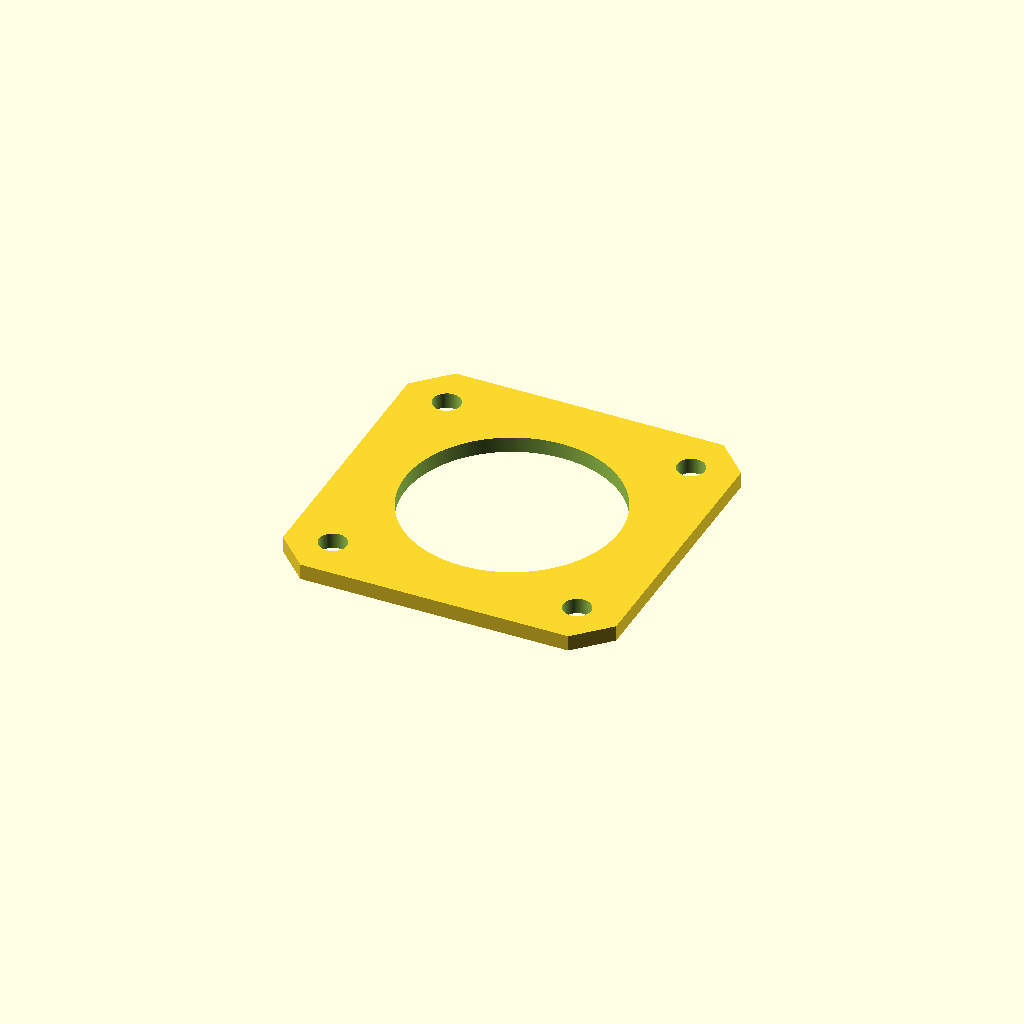
Cell 1: the model at its default parameters.
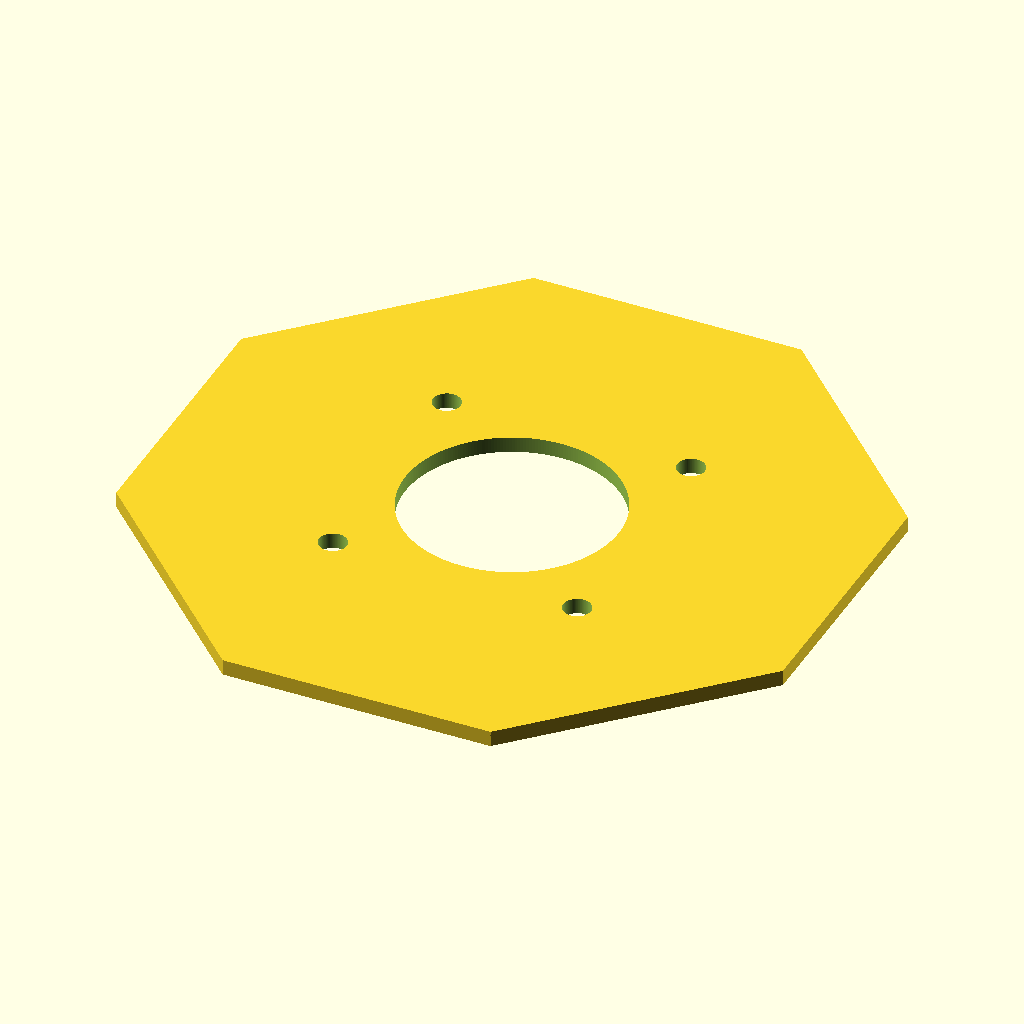
Cell 2: nema_width = 84.6 (everything else at default).
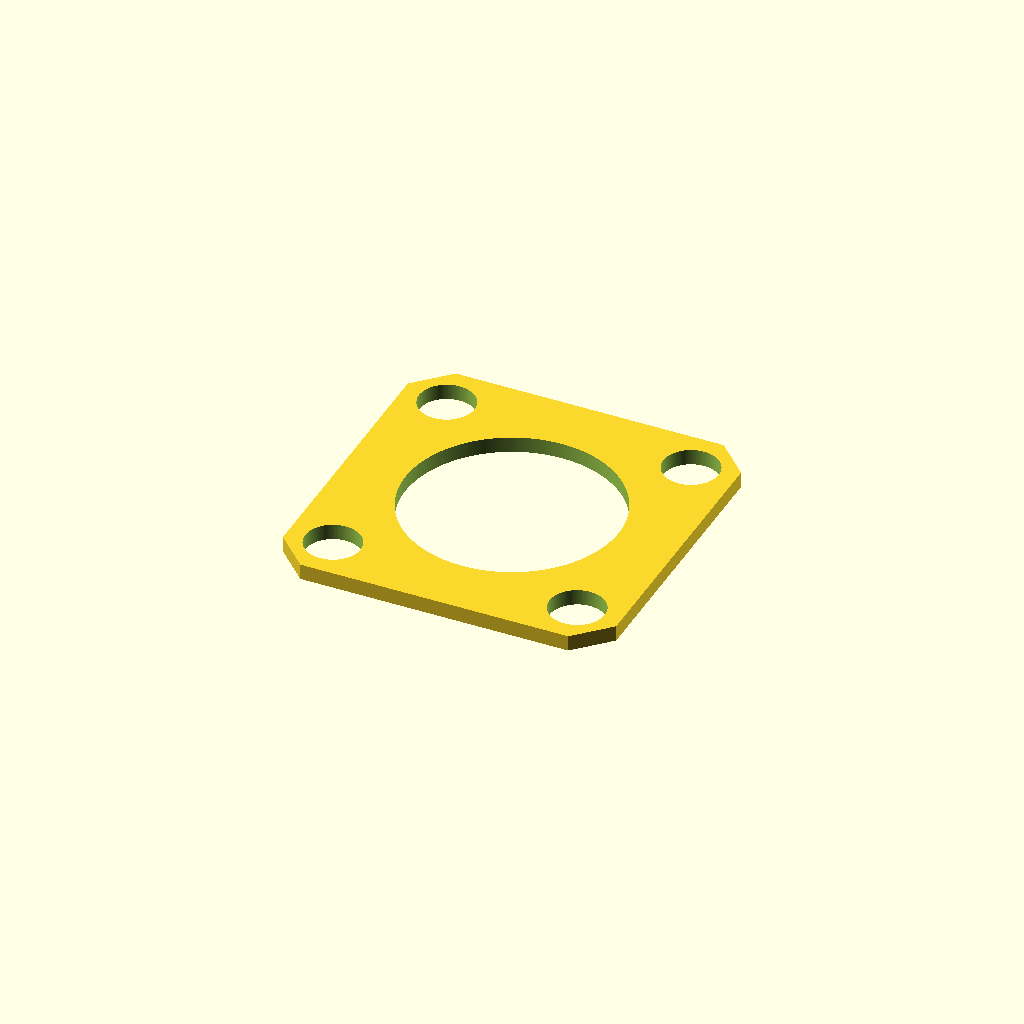
Cell 3: nema_hole_size = 7 (everything else at default).
One fixed orthographic camera (rotation 55°, 0°, 25°; colour scheme Cornfield) for every cell.
The OpenSCAD source (scadFiles/1472259/2282717.scad):
// Customisable E3D Titan Motor Spacer Plate



// Thickness of spacer plate

thickness = 2; // [1,1.5,2,2.5,3,3.5,4,5,6,7]



// Overall width of motor

nema_width = 42.3;



// Spacing between M3 holes

nema_hole_spacing = 31;



// Clearance hole size for M3

nema_hole_size = 3.5;



// Clearance hole for motor boss

nema_boss_size = 27;





chamfer = (nema_width - 34)/2;

H = pow(2 * pow(nema_width/2,2), 1/2);

h = chamfer * pow(2, 1/2) / 2;

x = (H - h) * 2;

echo(x);



difference(){

    intersection(){

        cube(size = [nema_width, nema_width, thickness], center = true);



        rotate([0,0,45]) cube(size = [x, x, thickness], center = true);

    }





    for (x = [-0.5:1:0.5])

    for (y = [-0.5:1:0.5])

    translate([x * nema_hole_spacing, 

               y * nema_hole_spacing, 

               0])

        cylinder(h = thickness * 2, 

                 r = nema_hole_size / 2, 

                 center = true,

                 $fn=150);

    cylinder(h = thickness * 2,

             r = nema_boss_size / 2, 

             center = true,

             $fn = 250);

        

}
Parameter table extracted from the source (name, type, default, range or options):
thickness: number, default 2, options 1, 1.5, 2, 2.5, 3, 3.5, 4, 5, 6, 7
nema_width: number, default 42.3
nema_hole_spacing: number, default 31
nema_hole_size: number, default 3.5
nema_boss_size: number, default 27
